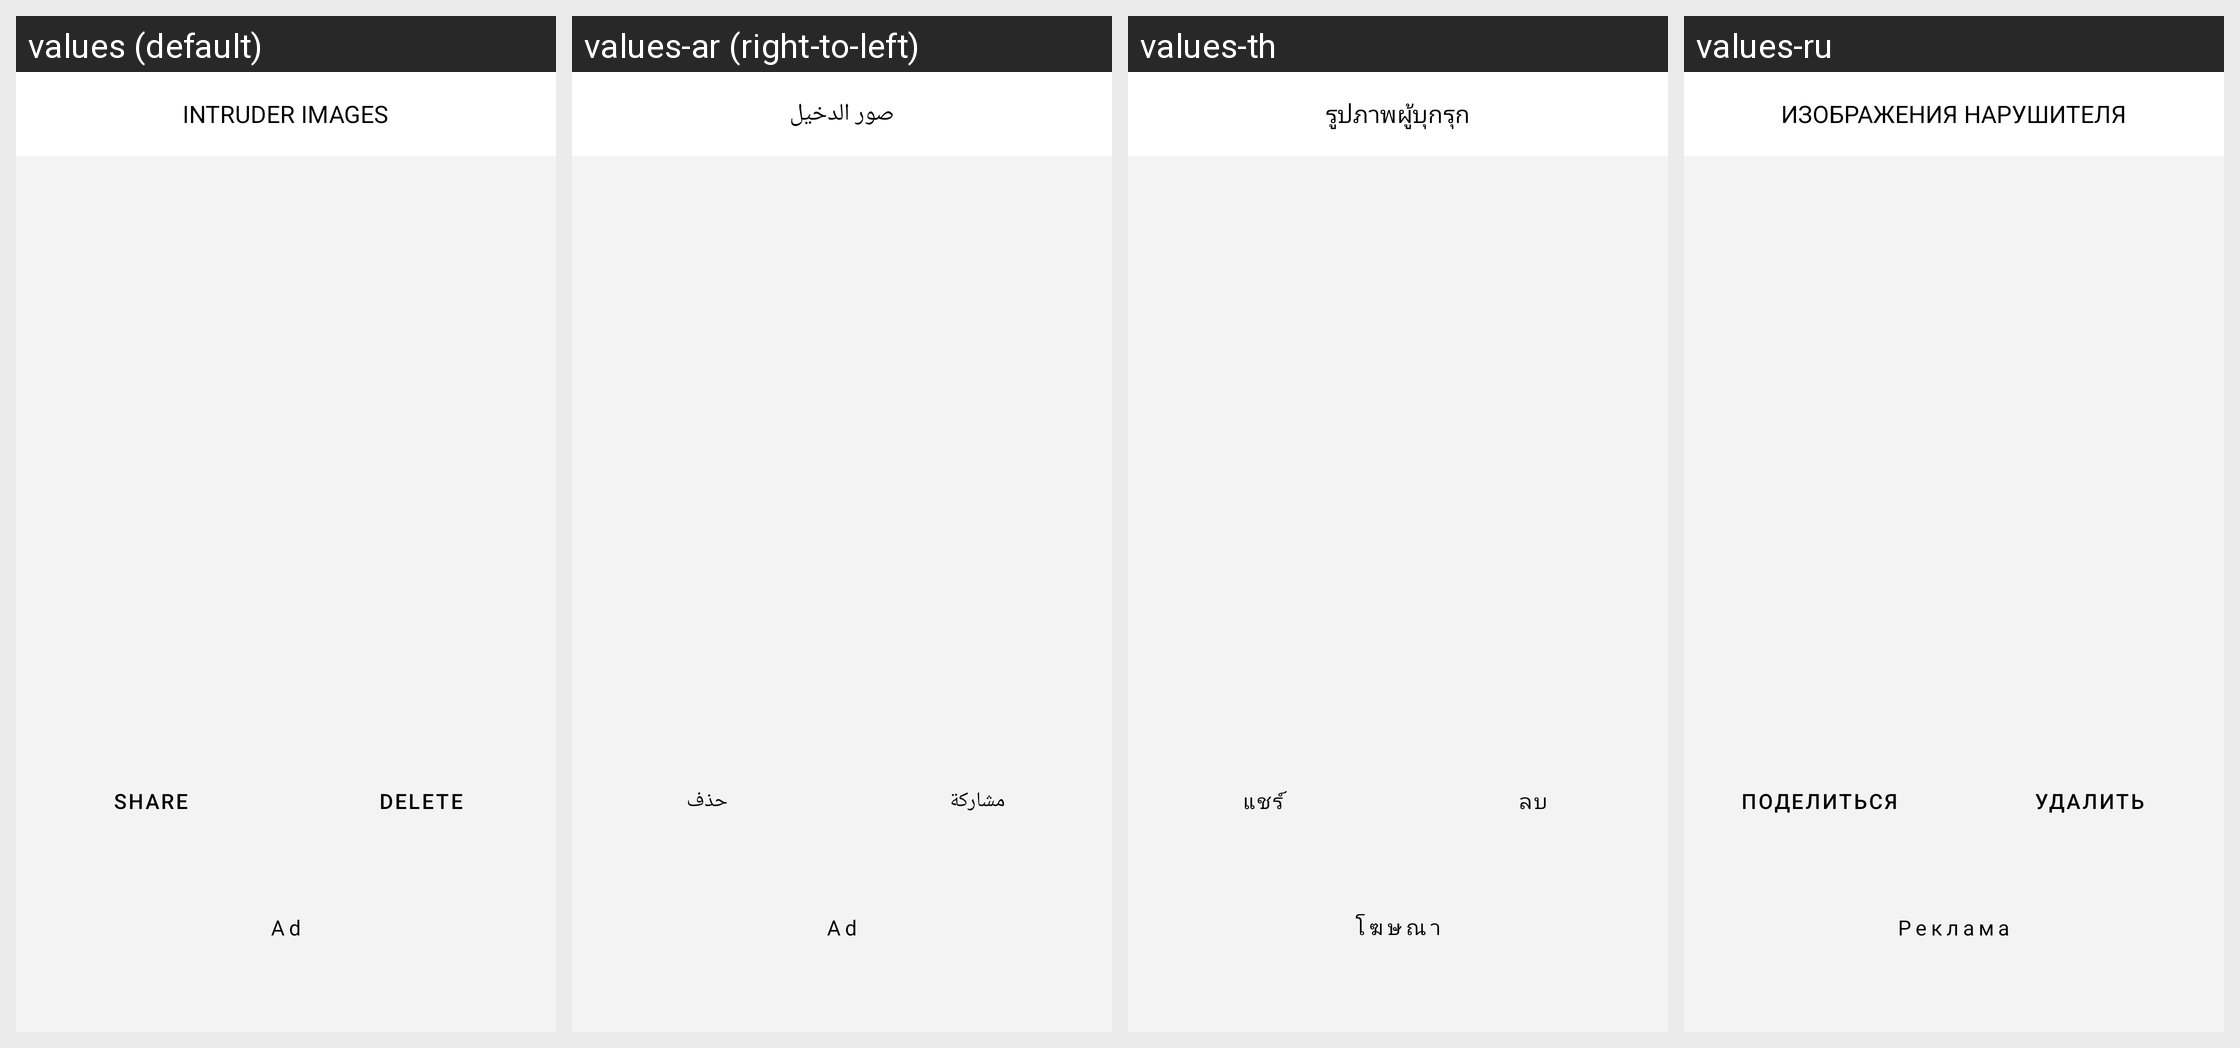

Locale-by-locale string values for the Android screen shown in this grid:
Android screen res/layout/fragment_show_full_image_screen.xml rendered under 4 locales, left to right: values (default), values-ar (right-to-left), values-th, values-ru. Device: Nexus 5 (rendered at 1080×1920; each locale shown at half size, 540×960, under a caption strip naming it); theme Theme.AntiTheifProject.
Other locales in the repository, not shown: values-de, values-es, values-fr, values-hi, values-id, values-it, values-ja, values-ko, values-nl, values-pt, values-tr, values-ur, values-vi, values-zh.
Strings drawn on this screen, with the default value and each locale's value (text and hints the layout hard-codes, and strings that could not be matched under every locale, appear in the picture but are not listed):

intruder_images
  values: INTRUDER IMAGES
  values-ar: صور الدخيل
  values-th: รูปภาพผู้บุกรุก
  values-ru: ИЗОБРАЖЕНИЯ НАРУШИТЕЛЯ

share
  values: Share
  values-ar: مشاركة
  values-th: แชร์
  values-ru: Поделиться

delete
  values: Delete
  values-ar: حذف
  values-th: ลบ
  values-ru: Удалить

ad
  values: Ad
  values-ar: Ad  [not translated; the default value is used]
  values-th: โฆษณา
  values-ru: Реклама
